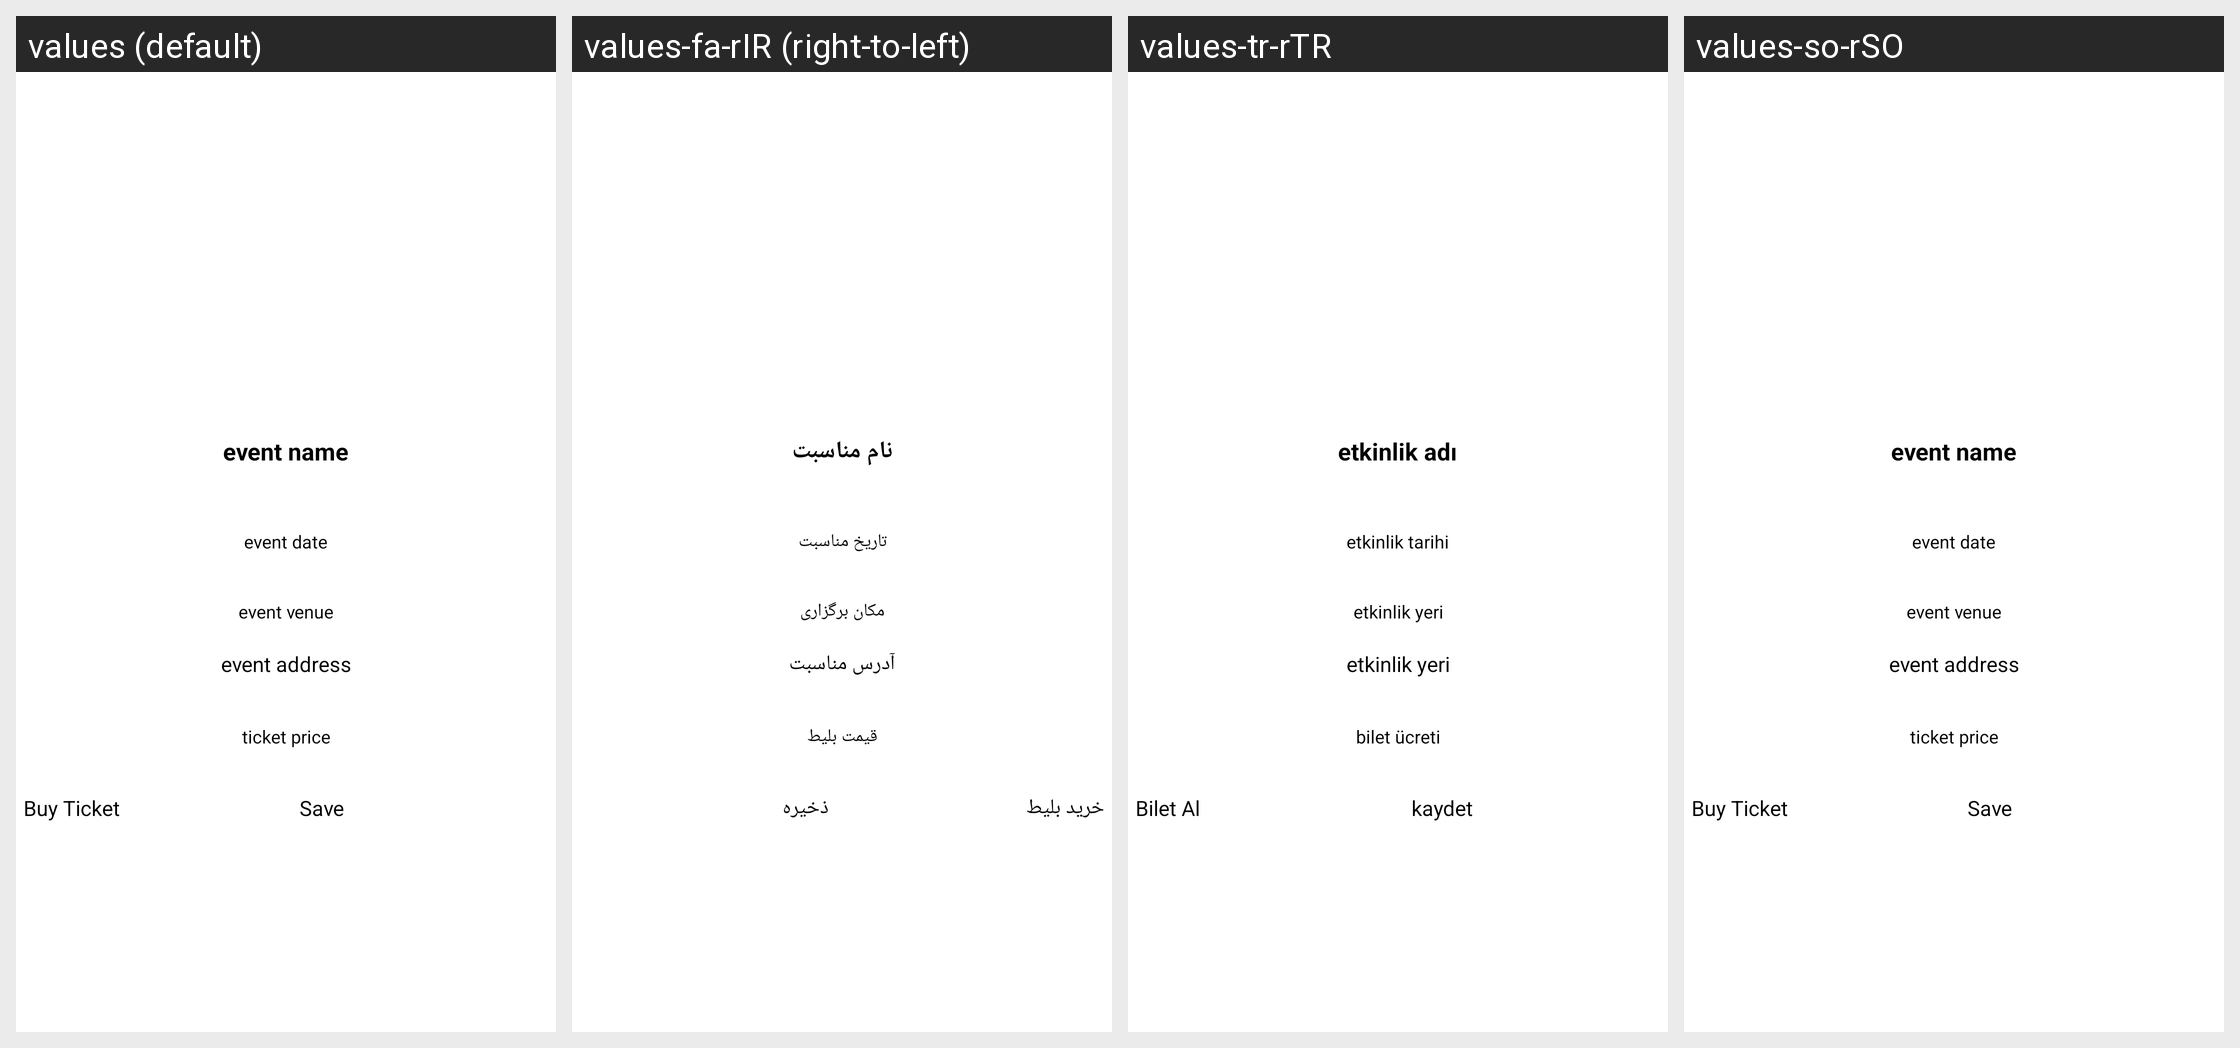

The same Android screen rendered under several of its app's locales, left to right. List the strings drawn on it with the default value and each locale's translation.
Android screen res/layout/event_details.xml rendered under 4 locales, left to right: values (default), values-fa-rIR (right-to-left), values-tr-rTR, values-so-rSO. Device: Nexus 5 (rendered at 1080×1920; each locale shown at half size, 540×960, under a caption strip naming it); theme Theme.FinalGroupProjectApplication.
Strings drawn on this screen, with the default value and each locale's value (text and hints the layout hard-codes, and strings that could not be matched under every locale, appear in the picture but are not listed):

event_name
  values: event name
  values-fa-rIR: نام مناسبت
  values-tr-rTR: etkinlik adı
  values-so-rSO: event name  [not translated; the default value is used]

event_date
  values: event date
  values-fa-rIR: تاریخ مناسبت
  values-tr-rTR: etkinlik tarihi
  values-so-rSO: event date  [not translated; the default value is used]

event_venue
  values: event venue
  values-fa-rIR: مکان برگزاری
  values-tr-rTR: etkinlik yeri
  values-so-rSO: event venue  [not translated; the default value is used]

eventAddress
  values: event address
  values-fa-rIR: آدرس مناسبت
  values-tr-rTR: etkinlik yeri
  values-so-rSO: event address  [not translated; the default value is used]

ticket_price
  values: ticket price
  values-fa-rIR: قیمت بلیط
  values-tr-rTR: bilet ücreti
  values-so-rSO: ticket price  [not translated; the default value is used]

buy_ticket
  values: Buy Ticket
  values-fa-rIR: خرید بلیط
  values-tr-rTR: Bilet Al
  values-so-rSO: Buy Ticket  [not translated; the default value is used]

save
  values: Save
  values-fa-rIR: ذخیره
  values-tr-rTR: kaydet
  values-so-rSO: Save  [not translated; the default value is used]
